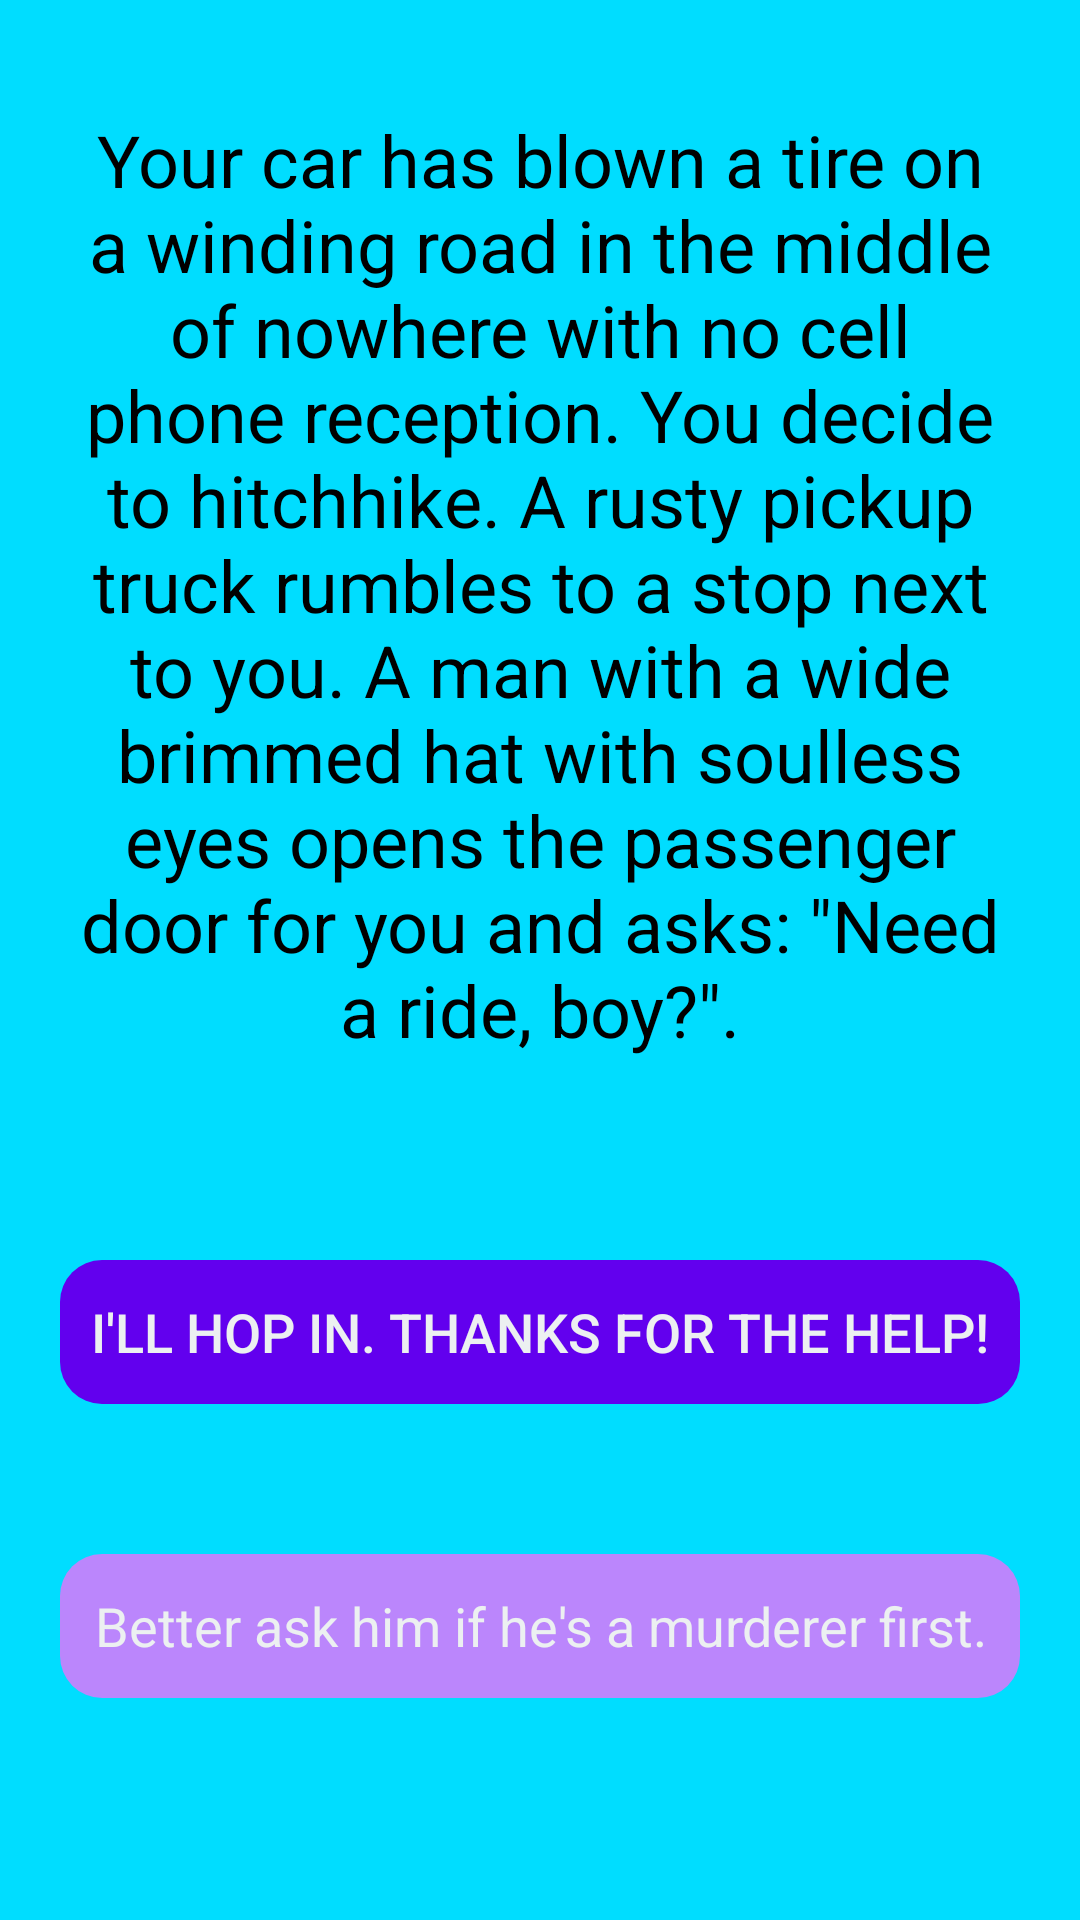

Here is an Android app screen rendered from its layout file. Give the layout XML and the strings, colors and styles it references.
<!-- AndroidManifest.xml: application theme ThemeLight -->
<!-- res/layout/activity_story_one_read.xml -->
<?xml version="1.0" encoding="utf-8"?>
<ScrollView xmlns:android="http://schemas.android.com/apk/res/android"
    xmlns:app="http://schemas.android.com/apk/res-auto"
    xmlns:tools="http://schemas.android.com/tools"
    android:layout_width="match_parent"
    android:layout_height="match_parent"
    android:background="@color/background"
    tools:context=".StoryOneReadActivity">


    <LinearLayout
        android:layout_width="match_parent"
        android:layout_height="wrap_content"
        android:gravity="center"
        android:orientation="vertical">

        <TextView
            android:id="@+id/storyTextView"
            android:layout_width="wrap_content"
            android:layout_height="350dp"
            android:layout_marginLeft="20dp"
            android:layout_marginTop="20dp"
            android:layout_marginRight="20dp"
            android:gravity="center"
            android:padding="2dp"
            android:text="@string/T1_Story"
            android:textColor="@color/backgroundText"
            android:textSize="24sp" />


        <Button
            android:id="@+id/TopButton"
            android:layout_width="match_parent"
            android:layout_height="wrap_content"
            android:layout_marginLeft="20dp"
            android:layout_marginTop="50dp"
            android:layout_marginRight="20dp"
            android:layout_marginBottom="50dp"
            android:background="@drawable/backgroundstyle"
            android:gravity="center"
            android:scrollbars="vertical"
            android:text="@string/T1_Ans1"
            android:textColor="#ecf0f1"
            android:textSize="18sp"
            app:backgroundTint="@color/ButtonsBlueColor" />

        <Button
            android:id="@+id/bottomButton"
            style="@style/ThemeLight"
            android:layout_width="match_parent"
            android:layout_height="wrap_content"
            android:layout_marginLeft="20dp"
            android:layout_marginRight="20dp"
            android:layout_marginBottom="20dp"
            android:background="@drawable/backgroundstyle"
            android:text="@string/T1_Ans2"
            android:textColor="#ecf0f1"
            android:textSize="18sp"
            app:backgroundTint="@color/buttonsColor" />
    </LinearLayout>
</ScrollView>
<!-- resources referenced by this layout -->
<resources>
  <color name="ButtonsBlueColor">#FF6200EE</color>
  <color name="background">#ff00ddff</color>
  <color name="backgroundText">#FF000000</color>
  <color name="buttonsColor">#FFBB86FC</color>
  <!-- drawable backgroundstyle (drawable) -->
  <?xml version="1.0" encoding="utf-8"?>
  <shape xmlns:android="http://schemas.android.com/apk/res/android">
      <corners
          android:radius="14dp"
          />
  </shape>
  <string name="T1_Ans1">I\'ll hop in. Thanks for the help! </string>
  <string name="T1_Ans2">Better ask him if he\'s a murderer first. </string>
  <string name="T1_Story">Your car has blown a tire on a winding road in the middle of nowhere with no cell phone reception. You decide to hitchhike. A rusty pickup truck rumbles to a stop next to you. A man with a wide brimmed hat with soulless eyes opens the passenger door for you and asks: \"Need a ride, boy?\". </string>
  <style name="ThemeLight" parent="Theme.AppCompat.Light">
          
  
          <item name="colorPrimary">@color/buttonsColor</item>
          <item name="colorPrimaryVariant">@color/ButtonsBlueColor</item>
          <item name="colorOnPrimary">@color/ButtonsDarkBlueColor</item>
          
          <item name="colorSecondary">@color/ColorPrimary</item>
          <item name="colorSecondaryVariant">@color/textColor</item>
          <item name="colorOnSecondary">@color/backgroundText</item>
          <item name="color">@color/background</item>
  
  
  
          
          <item name="android:statusBarColor" tools:targetApi="l">?attr/colorPrimaryVariant</item>
  
  
      </style>
  <color name="ButtonsDarkBlueColor">#FF3700B3</color>
  <color name="ColorPrimary">#009688</color>
  <color name="textColor">#FFFFFFFF</color>
</resources>
